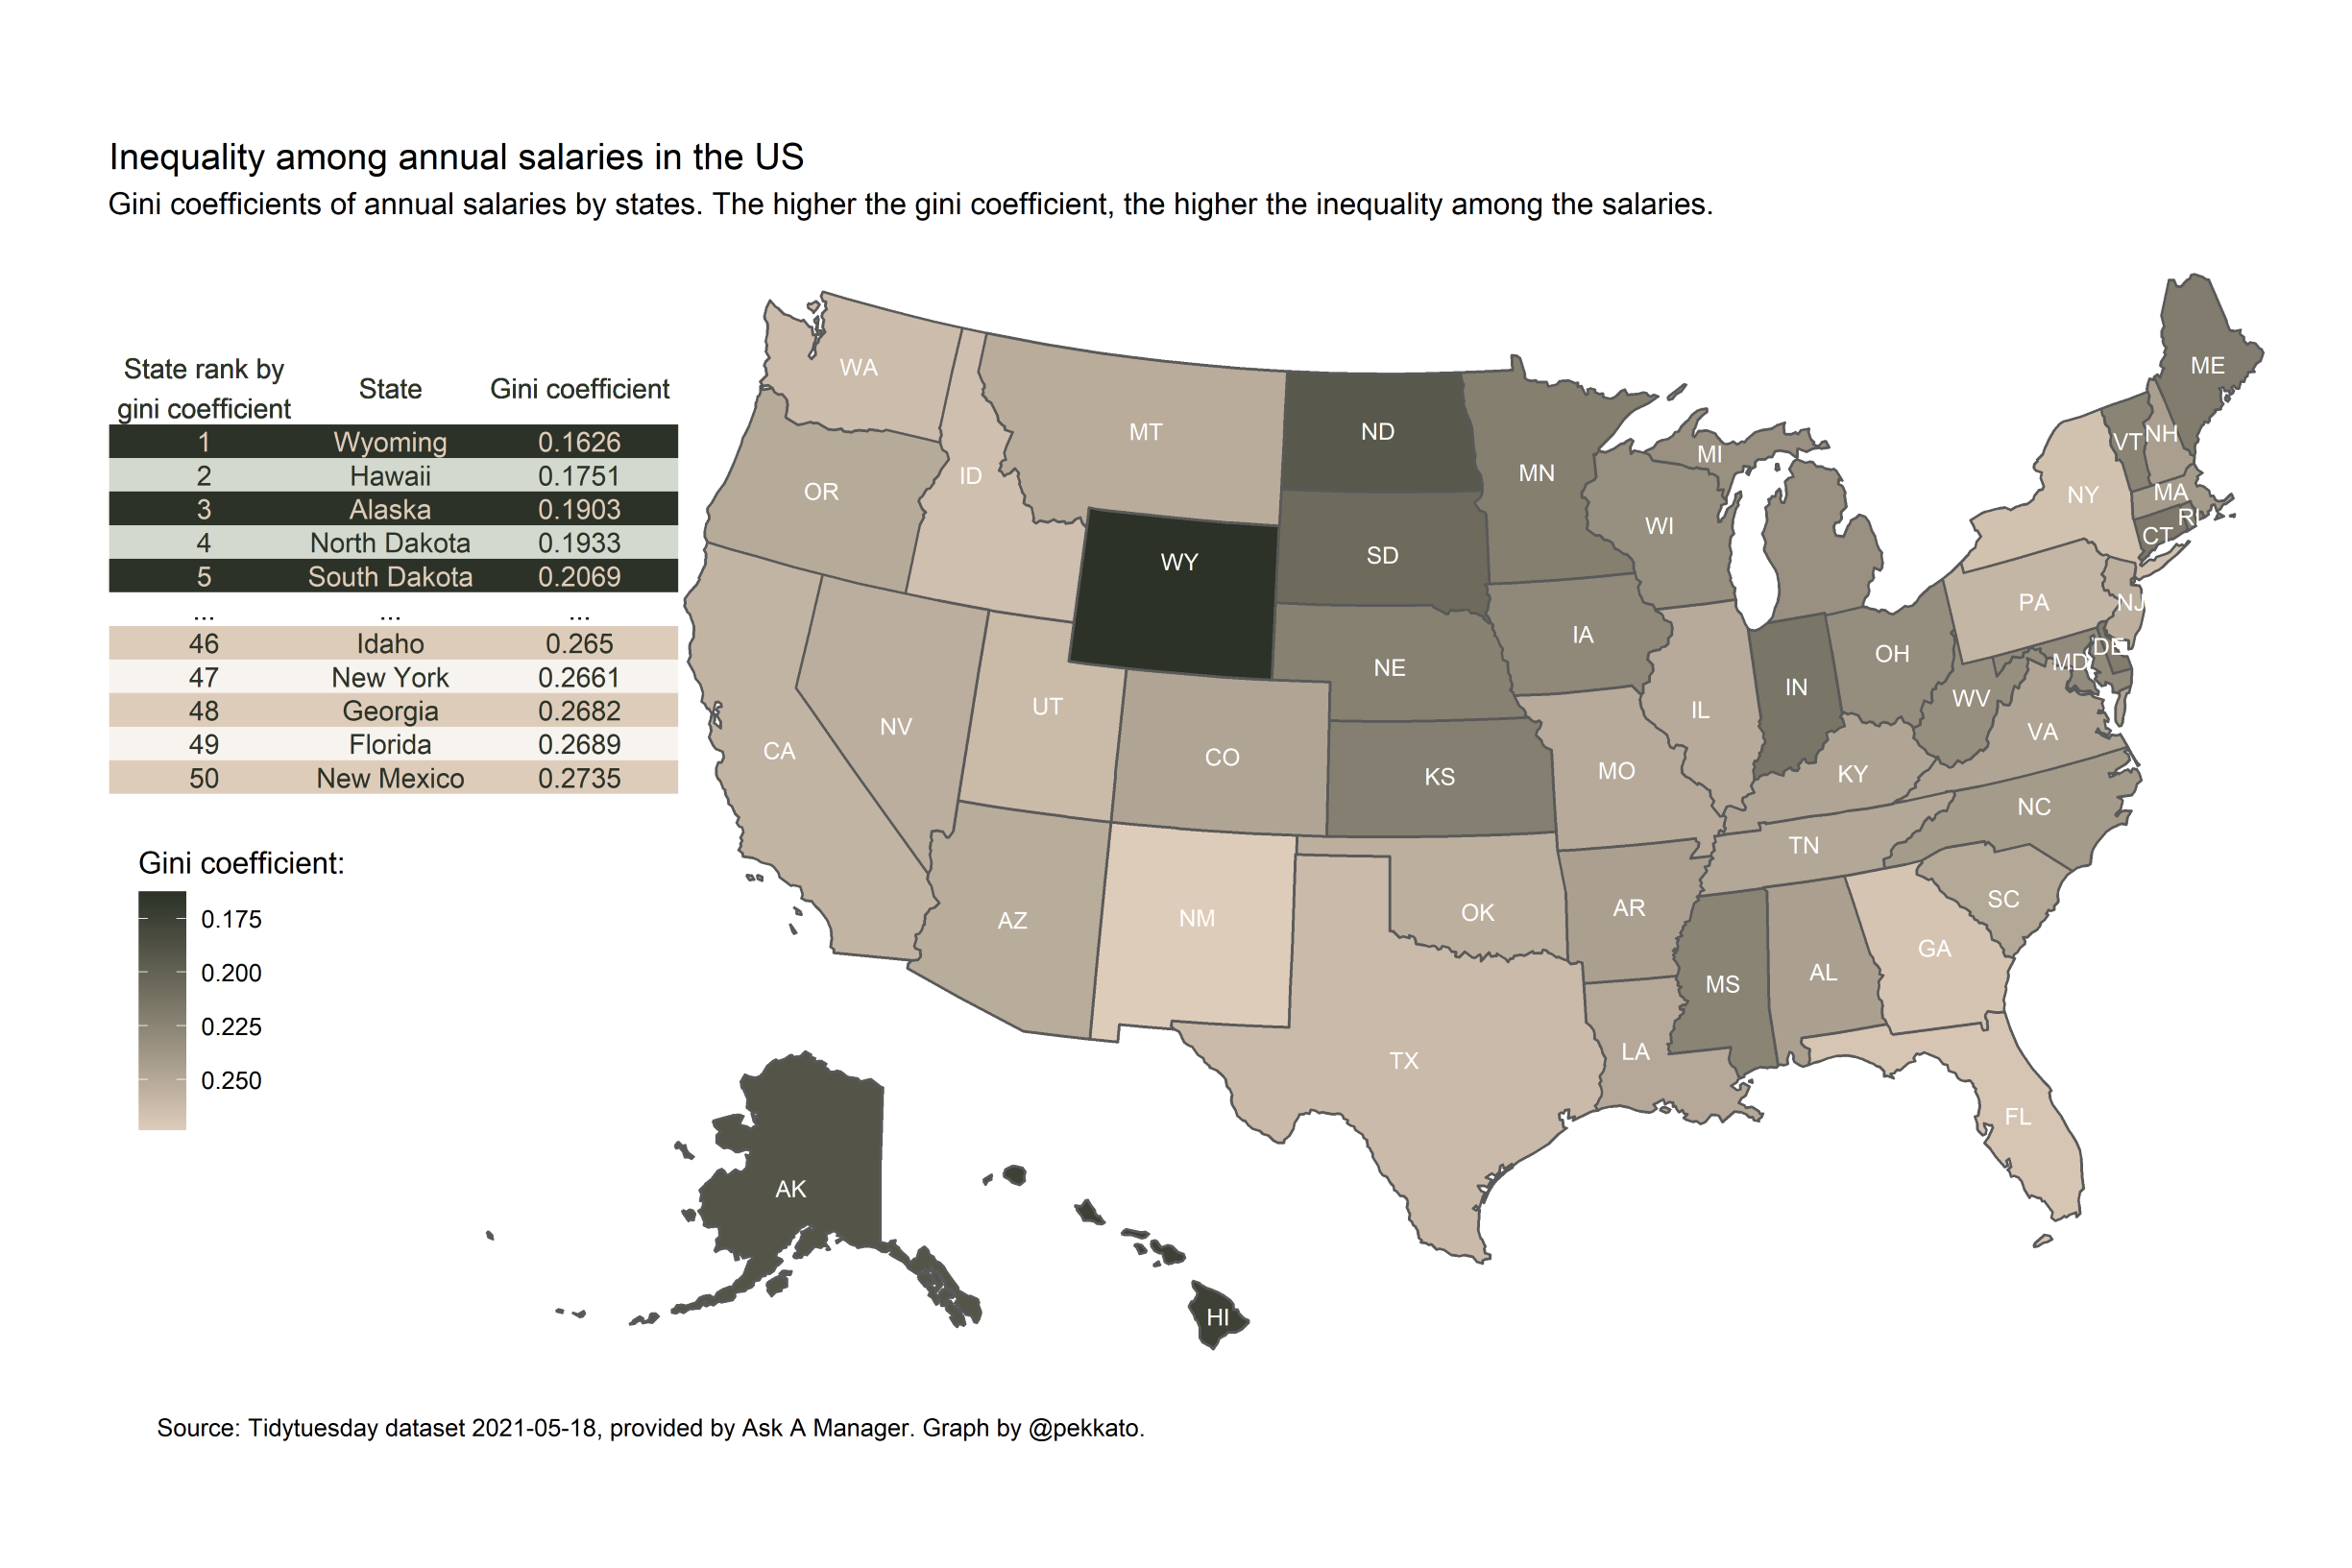

Source code (R):
#Header
library(tidyverse)
library(tidylog)
library(woodworkR)
library(tidytuesdayR)
library(ineq)
library(sf)
#devtools::install_github("UrbanInstitute/urbnmapr")
library(urbnmapr) #states with inset Alaska and Hawaii
library(ggpmisc) # to include tables in plot

#Loading data
(tuesdata <- tidytuesdayR::tt_load("2021-05-18")
)

#Data precleaning
(survey <- tuesdata$survey %>% 
                    filter(currency == "USD") %>% #only looking at salaries in USD
                    drop_na(state) %>% #only if state variable is present
                    filter(annual_salary > 0) %>% #remove negative incomes
                    group_by(state) %>% 
                    filter(between(annual_salary, quantile(annual_salary, 0.01), quantile(annual_salary, 0.99))) %>% #top and bottom coding by state
                    ungroup()
)

#Calculating gini-coefficient by state
          #state-variable is pretty messy, we filter out "clean" data in the next steps
(ineq_by_state <- survey %>% 
          group_by(state) %>% 
          summarise(gini = ineq::ineq(annual_salary, type = "Gini"),
                    count = n()) %>% 
          ungroup()
)

#National average
(ineq_total <- survey %>% 
                    summarise(gini = ineq::ineq(annual_salary, type = "Gini"),
                              count = n()) 
)
#Loading states as sf-object
(states_sf <- get_urbn_map("states", sf = TRUE) %>% 
          rmapshaper::ms_simplify() #simplifying geometry for more efficient plotting
)

#Joining shapefile and data 
(data_merged <- states_sf %>% 
          #I only keep direct matches, 
          #not in the mood for cleaning messings strings
          left_join(ineq_by_state, by = c("state_name" = "state")) %>% 
          filter(state_abbv != "DC") %>% # not a state
          mutate(gini = round(gini,4)) %>% 
          mutate(Rank = rank(gini))
)


#Creating the table of top and bottom 5 states by gini coefficient
(table <- data_merged %>% 
          as_tibble() %>% 
          select(Rank, state_name, gini) %>% 
          filter(Rank > max(Rank) - 5 | Rank < min(Rank) + 5) %>% 
          arrange(Rank) %>% 
          rename("State rank by\ngini coefficient" = Rank, "State" = state_name, "Gini coefficient" = gini) %>% 
          mutate_all(as.character) %>% 
          add_row("State rank by\ngini coefficient" = "...", "State" = "...", "Gini coefficient" = "...", .before = 6)
)

#Creating custom text and background colors for tables
custom_table_background_palette <- c("#2c3227", "#d3d9ce", "#2c3227", "#d3d9ce", "#2c3227",
                          "#ffffff", 
                          "#deccba", "#f7f3ef", "#deccba", "#f7f3ef", "#deccba")
          
custom_table_text_palette <- c("#deccba", "#2c3227", "#deccba", "#2c3227", "#deccba",
                          "black", 
                          "#2c3227", "#2c3227", "#2c3227", "#2c3227", "#2c3227")



#Setting a theme for the table
custom_theme <- ttheme_gtminimal(
          core=list(bg_params = list(fill = custom_table_background_palette),
                    fg_params=list(fontface = 1L, col = custom_table_text_palette)),
          colhead=list(fg_params=list(col = "#2c3227", fontface= 1)))


#map with table
map <- data_merged %>% 
          ggplot() +
          geom_sf(aes(geometry = geometry, fill = gini)) +
          geom_sf_text(aes(label = state_abbv), 
                       size = 3, color = "white") +
          scale_fill_gradient(high = "#deccba", low = "#2c3227") +
          theme_void() +
          theme(plot.margin = margin(0,0,0,2, unit = "in"),
                legend.position = c(-0.08,0.35),
                plot.caption = element_text(hjust = - 0.25),
                plot.title = element_text(hjust = - 0.23),
                plot.subtitle = element_text(hjust = - 0.835),
                plot.title.position = "plot", #NEW parameter. Apply for subtitle too.
                plot.caption.position =  "plot") + #NEW parameter
          ggpmisc::geom_table(x = 1, y = 1, vjust = 0.6, hjust = 2.25, 
                              label = list(table),
                              table.theme =  custom_theme) +
          labs(title = "Inequality among annual salaries in the US",
               subtitle = "Gini coefficients of annual salaries by states. The higher the gini coefficient, the higher the inequality among the salaries.",
               caption = "Source: Tidytuesday dataset 2021-05-18, provided by Ask A Manager. Graph by @pekkato.",
               fill = "Gini coefficient:") +
          guides(fill = guide_colorbar(reverse = TRUE), #reverse color order (higher value on top)
                 size = guide_legend(reverse = TRUE)) #reverse size order (higher diameter on top) 

#Saving the plot
ggsave(map, filename = "2021-05-18.png",
       width = 30, height = 20, units = "cm", dpi = 500)
